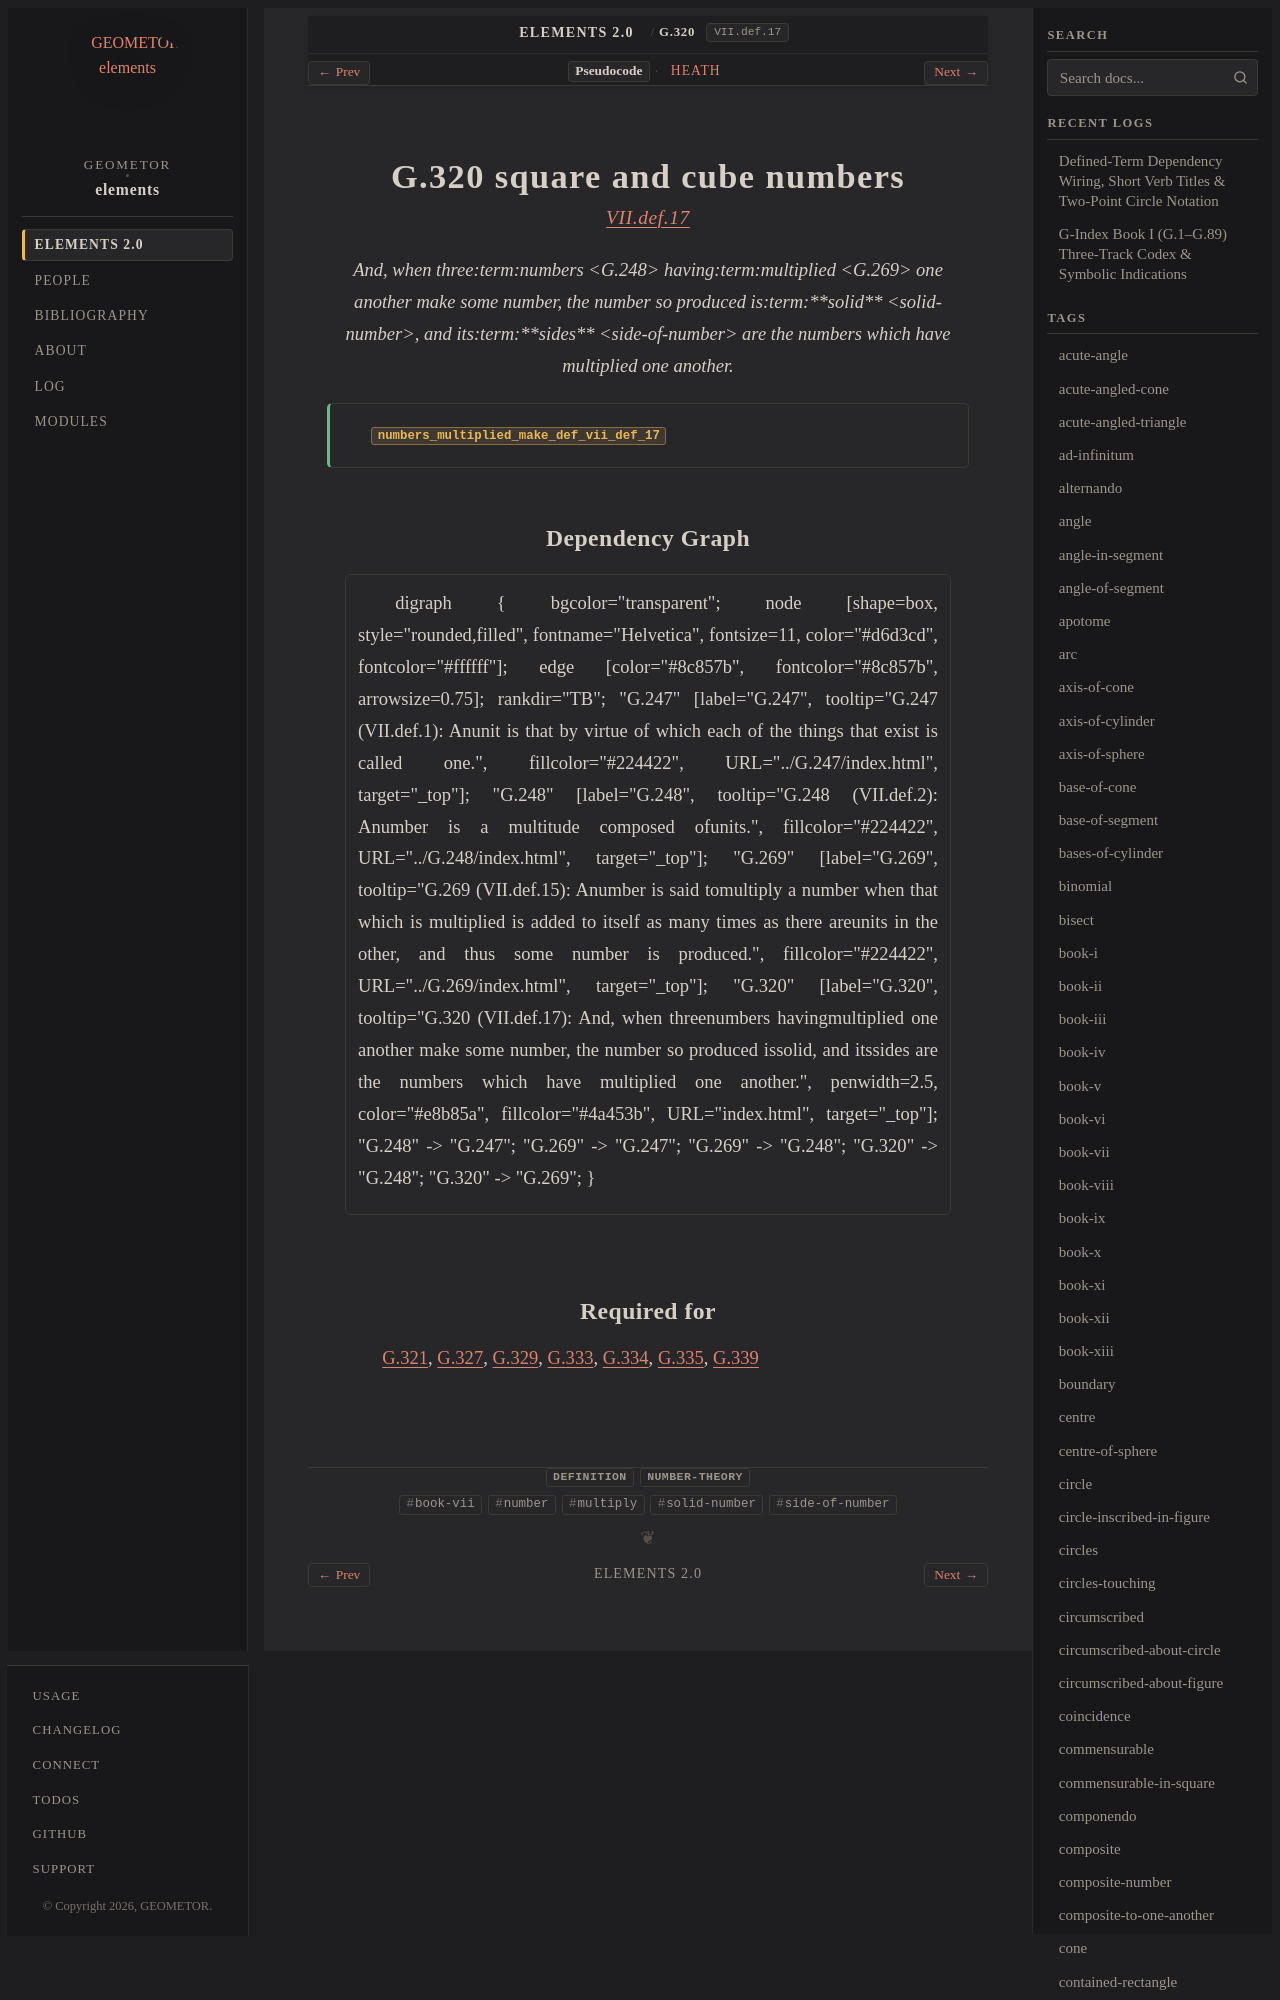

repository: geometor/elements · page: elements2/G.320/index.html · generator: sphinx

:order: 320
:number: 320
:canonical_id: G.320
:original_id: VII.def.17
:title: G.320 square and cube numbers
:volume: II
:book: VII
:type: def
:categories: definition, number-theory
:category: definition, number-theory
:tags: book-vii, number, multiply, solid-number, side-of-number
:dependencies: G.248, G.269
:excerpt: And, when threenumbers havingmultiplied one another make some number, the number so produced issolid, and itssides are the numbers which have multiplied one another.

.. _G.320:
.. _VII.def.17:
